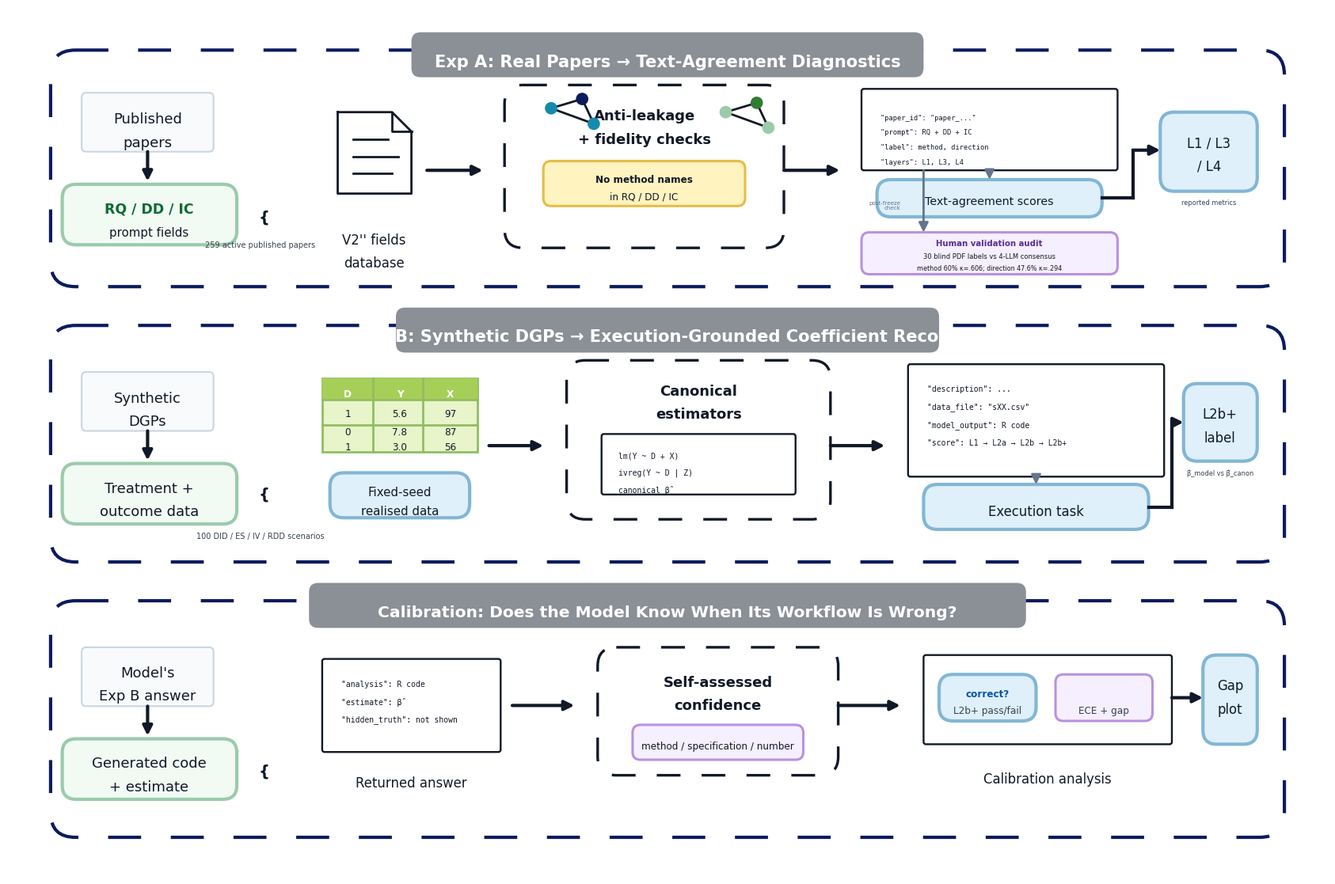

Reproduce this figure in Python.
#!/usr/bin/env python3
"""Figure 1: CausalVerify evidence layers in the supplied horizontal style.

This script follows the coordinate system and visual grammar of
`causalverify_each_experiment_horizontal_style.svg`:

  - 1700 x 1120 canvas
  - three stacked horizontal experiment panels
  - dark-navy dashed outer frames
  - grey floating header tabs
  - pale green / blue / purple modules
  - black arrows and code-like artifact boxes

The content is updated to the current CausalVerify v12 state:
Exp A = 259 papers; Exp B = 100 DGPs; calibration = confidence vs L2b+
pass/fail labels.

Outputs:
  paper/figures/fig1_benchmark_construction_v12.pdf
  paper/figures/fig1_benchmark_construction_v12.png
  paper/figures/fig1_benchmark_construction_v12.svg
"""

from __future__ import annotations

from pathlib import Path

import matplotlib

matplotlib.use("Agg")
import matplotlib.pyplot as plt
from matplotlib.patches import Circle, FancyArrowPatch, FancyBboxPatch, Polygon, Rectangle


plt.rcParams["font.family"] = ["Arial", "Helvetica", "DejaVu Sans"]
FS_SCALE = 0.54

INK = "#111827"
NAVY = "#0B1B5E"
HEADER = "#8B8F96"
MUTED = "#374151"

GREEN = "#0B6B2F"
GREEN_BG = "#F1FBF4"
GREEN_EDGE = "#9ACBAA"

BLUE = "#0A55A0"
BLUE_BG = "#DFF0FB"
BLUE_EDGE = "#82B6D5"

YELLOW = "#FFF3BF"
YELLOW_EDGE = "#E5BC45"
PURPLE = "#F5EFFF"
PURPLE_EDGE = "#B792DF"
PURPLE_TEXT = "#5B2D90"

SOFT = "#F8FAFC"
SOFT_EDGE = "#CBD5E1"


def rect(ax, x, y, w, h, *, fc="white", ec=INK, lw=1.5,
         radius=0, linestyle="solid", z=1):
    if radius:
        patch = FancyBboxPatch(
            (x, y), w, h,
            boxstyle=f"round,pad=0,rounding_size={radius}",
            facecolor=fc,
            edgecolor=ec,
            linewidth=lw,
            linestyle=linestyle,
            zorder=z,
        )
    else:
        patch = Rectangle((x, y), w, h, facecolor=fc, edgecolor=ec,
                          linewidth=lw, linestyle=linestyle, zorder=z)
    ax.add_patch(patch)
    return patch


def txt(ax, x, y, s, *, fs=20, weight="normal", color=INK,
        ha="center", va="center", family=None, z=5):
    ax.text(
        x, y, s,
        fontsize=fs * FS_SCALE,
        fontweight=weight,
        color=color,
        ha=ha,
        va=va,
        family=family,
        linespacing=1.08,
        zorder=z,
    )


def arrow(ax, x1, y1, x2, y2, *, lw=3, color=INK):
    ax.add_patch(
        FancyArrowPatch(
            (x1, y1), (x2, y2),
            arrowstyle="-|>",
            mutation_scale=18,
            linewidth=lw,
            color=color,
            shrinkA=0,
            shrinkB=0,
            zorder=4,
        )
    )


def elbow_arrow(ax, points, *, lw=3, color=INK, linestyle="solid", mutation_scale=18):
    """Draw a right-angled connector with an arrowhead on the final segment."""
    for (x1, y1), (x2, y2) in zip(points[:-2], points[1:-1]):
        ax.plot([x1, x2], [y1, y2], color=color, linewidth=lw,
                linestyle=linestyle, zorder=4)
    x1, y1 = points[-2]
    x2, y2 = points[-1]
    ax.add_patch(
        FancyArrowPatch(
            (x1, y1), (x2, y2),
            arrowstyle="-|>",
            mutation_scale=mutation_scale,
            linewidth=lw,
            linestyle=linestyle,
            color=color,
            shrinkA=0,
            shrinkB=0,
            zorder=4,
        )
    )


def outer(ax, x, y, w, h):
    rect(ax, x, y, w, h, fc="white", ec=NAVY, lw=3,
         radius=32, linestyle=(0, (10, 9)))


def header(ax, x, y, w, title, fs=28):
    rect(ax, x, y, w, 58, fc=HEADER, ec=HEADER, lw=0, radius=12, z=8)
    txt(ax, x + w / 2, y + 38, title, fs=fs, weight="bold", color="white", z=9)


def soft_box(ax, x, y, w, h):
    rect(ax, x, y, w, h, fc=SOFT, ec=SOFT_EDGE, lw=1.5, radius=6)


def green_box(ax, x, y, w, h):
    rect(ax, x, y, w, h, fc=GREEN_BG, ec=GREEN_EDGE, lw=3, radius=18)


def blue_box(ax, x, y, w, h):
    rect(ax, x, y, w, h, fc=BLUE_BG, ec=BLUE_EDGE, lw=3, radius=18)


def yellow_box(ax, x, y, w, h):
    rect(ax, x, y, w, h, fc=YELLOW, ec=YELLOW_EDGE, lw=2.2, radius=10)


def purple_box(ax, x, y, w, h):
    rect(ax, x, y, w, h, fc=PURPLE, ec=PURPLE_EDGE, lw=2.2, radius=10)


def dashed_box(ax, x, y, w, h):
    rect(ax, x, y, w, h, fc="white", ec=INK, lw=2.4,
         radius=24, linestyle=(0, (9, 8)))


def code_box(ax, x, y, w, h):
    rect(ax, x, y, w, h, fc="white", ec=INK, lw=1.7, radius=3)


def doc_icon(ax, x, y):
    ax.plot(
        [x, x + 70, x + 95, x + 95, x, x],
        [y, y, y + 25, y + 105, y + 105, y],
        color=INK,
        linewidth=2,
        zorder=4,
    )
    ax.plot([x + 70, x + 70, x + 95], [y, y + 25, y + 25], color=INK, linewidth=2, zorder=4)
    for yy, ww in [(35, 45), (57, 58), (79, 50)]:
        ax.plot([x + 20, x + 20 + ww], [y + yy, y + yy], color=INK, linewidth=2, zorder=4)


def mini_network(ax, x, y, scale=1.0):
    pts = [
        (x, y),
        (x + 42 * scale, y - 16 * scale),
        (x + 82 * scale, y),
        (x + 22 * scale, y + 38 * scale),
        (x + 72 * scale, y + 36 * scale),
    ]
    for a, b in [(0, 1), (1, 2), (1, 3), (3, 4)]:
        ax.plot([pts[a][0], pts[b][0]], [pts[a][1], pts[b][1]],
                color=INK, linewidth=2, zorder=4)
    for i, (px, py) in enumerate(pts):
        ax.add_patch(Circle((px, py), 11 * scale,
                            facecolor=BLUE_BG if i % 2 else "white",
                            edgecolor=INK, linewidth=2, zorder=5))


def mini_table(ax, x, y):
    rect(ax, x, y, 200, 95, fc="#E8F4C9", ec="#91BD63", lw=2)
    rect(ax, x, y, 200, 28, fc="#A6CF58", ec="#A6CF58", lw=0)
    for tx, lab in [(x + 33, "D"), (x + 100, "Y"), (x + 165, "X")]:
        txt(ax, tx, y + 20, lab, fs=16, weight="bold", color="white")
    ax.plot([x + 65, x + 65], [y, y + 95], color="#91BD63", linewidth=2)
    ax.plot([x + 130, x + 130], [y, y + 95], color="#91BD63", linewidth=2)
    ax.plot([x, x + 200], [y + 28, y + 28], color="#91BD63", linewidth=2)
    ax.plot([x, x + 200], [y + 60, y + 60], color="#91BD63", linewidth=2)
    vals = [("1", "5.6", "97"), ("0", "7.8", "87"), ("1", "3.0", "56")]
    ys = [y + 46, y + 69, y + 89]
    for row, yy in zip(vals, ys):
        for xx, val in zip([x + 33, x + 100, x + 165], row):
            txt(ax, xx, yy, val, fs=16)


def write_code(ax, x, y, lines, fs=13, dy=23):
    for i, line in enumerate(lines):
        txt(ax, x, y + i * dy, line, fs=fs, ha="left", family="monospace")


def experiment_a(ax):
    outer(ax, 55, 55, 1590, 305)
    header(ax, 520, 32, 660, "Exp A: Real Papers → Text-Agreement Diagnostics")

    soft_box(ax, 95, 110, 170, 76)
    txt(ax, 180, 144, "Published", fs=24)
    txt(ax, 180, 174, "papers", fs=24)
    arrow(ax, 180, 186, 180, 224)

    green_box(ax, 70, 228, 225, 78)
    txt(ax, 182, 260, "RQ / DD / IC", fs=23, color=GREEN, weight="bold")
    txt(ax, 182, 290, "prompt fields", fs=20)
    txt(ax, 330, 270, "{", fs=26, weight="bold")
    txt(ax, 325, 306, "259 active published papers", fs=13, color=MUTED)

    doc_icon(ax, 425, 135)
    txt(ax, 472, 300, "V2'' fields", fs=22)
    txt(ax, 472, 330, "database", fs=22)

    arrow(ax, 540, 210, 612, 210)

    dashed_box(ax, 640, 100, 360, 210)
    txt(ax, 820, 140, "Anti-leakage", fs=24, weight="bold")
    txt(ax, 820, 170, "+ fidelity checks", fs=24, weight="bold")
    yellow_box(ax, 690, 198, 260, 58)
    txt(ax, 820, 222, "No method names", fs=16, weight="bold")
    txt(ax, 820, 244, "in RQ / DD / IC", fs=16)
    for base_x, base_y, color1, color2 in [(700, 130, "#168AAD", "#0B1B5E"), (925, 135, "#9ACBAA", "#2F7D32")]:
        pts = [(base_x, base_y), (base_x + 40, base_y - 12), (base_x + 55, base_y + 20)]
        ax.plot([pts[0][0], pts[1][0], pts[2][0], pts[0][0]],
                [pts[0][1], pts[1][1], pts[2][1], pts[0][1]], color=INK, linewidth=2)
        for j, (px, py) in enumerate(pts):
            ax.add_patch(Circle((px, py), 8, facecolor=color1 if j != 1 else color2, edgecolor="none", zorder=5))

    arrow(ax, 1000, 210, 1072, 210)

    code_box(ax, 1100, 105, 330, 105)
    write_code(ax, 1125, 142, [
        '"paper_id": "paper_..."',
        '"prompt": RQ + DD + IC',
        '"label": method, direction',
        '"layers": L1, L3, L4',
    ], fs=11.5, dy=19)
    blue_box(ax, 1120, 222, 290, 48)
    txt(ax, 1265, 250, "Text-agreement scores", fs=19)
    purple_box(ax, 1100, 290, 330, 54)
    txt(ax, 1265, 304, "Human validation audit", fs=13.5, weight="bold", color=PURPLE_TEXT)
    txt(ax, 1265, 321, "30 blind PDF labels vs 4-LLM consensus", fs=11.2)
    txt(ax, 1265, 336, "method 60% κ=.606; direction 47.6% κ=.294", fs=10.7)

    blue_box(ax, 1485, 135, 125, 102)
    txt(ax, 1548, 175, "L1 / L3", fs=22)
    txt(ax, 1548, 205, "/ L4", fs=22)
    txt(ax, 1548, 252, "reported metrics", fs=11, color=MUTED)
    arrow(ax, 1265, 210, 1265, 222, lw=2, color="#64748B")
    arrow(ax, 1180, 210, 1180, 290, lw=2, color="#64748B")
    txt(ax, 1150, 255, "post-freeze\ncheck", fs=9.5, color="#64748B", ha="right")
    elbow_arrow(ax, [(1410, 246), (1450, 246), (1450, 184), (1485, 184)])


def experiment_b(ax):
    outer(ax, 55, 410, 1590, 305)
    header(ax, 500, 387, 700, "Exp B: Synthetic DGPs → Execution-Grounded Coefficient Recovery")

    soft_box(ax, 95, 470, 170, 76)
    txt(ax, 180, 504, "Synthetic", fs=24)
    txt(ax, 180, 534, "DGPs", fs=24)
    arrow(ax, 180, 546, 180, 584)

    green_box(ax, 70, 588, 225, 78)
    txt(ax, 182, 620, "Treatment +", fs=24)
    txt(ax, 182, 650, "outcome data", fs=24)
    txt(ax, 330, 628, "{", fs=26, weight="bold")
    txt(ax, 325, 682, "100 DID / ES / IV / RDD scenarios", fs=13, color=MUTED)

    mini_table(ax, 405, 478)
    blue_box(ax, 415, 600, 180, 58)
    txt(ax, 505, 625, "Fixed-seed", fs=20)
    txt(ax, 505, 650, "realised data", fs=20)

    arrow(ax, 620, 565, 690, 565)

    dashed_box(ax, 720, 455, 340, 205)
    txt(ax, 890, 495, "Canonical", fs=24, weight="bold")
    txt(ax, 890, 525, "estimators", fs=24, weight="bold")
    code_box(ax, 765, 550, 250, 78)
    write_code(ax, 787, 578, ["lm(Y ~ D + X)", "ivreg(Y ~ D | Z)", "canonical β̂"], fs=13, dy=22)

    arrow(ax, 1060, 565, 1130, 565)

    code_box(ax, 1160, 460, 330, 145)
    write_code(ax, 1185, 492, [
        '"description": ...',
        '"data_file": "sXX.csv"',
        '"model_output": R code',
        '"score": L1 → L2a → L2b → L2b+',
    ])
    blue_box(ax, 1180, 615, 290, 58)
    txt(ax, 1325, 650, "Execution task", fs=22)

    blue_box(ax, 1515, 485, 95, 100)
    txt(ax, 1562, 525, "L2b+", fs=22)
    txt(ax, 1562, 555, "label", fs=22)
    txt(ax, 1562, 600, "β̂_model vs β̂_canon", fs=11, color=MUTED)
    arrow(ax, 1325, 605, 1325, 615, lw=2, color="#64748B")
    elbow_arrow(ax, [(1470, 644), (1500, 644), (1500, 535), (1515, 535)])


def calibration(ax):
    outer(ax, 55, 765, 1590, 305)
    header(ax, 388, 742, 924, "Calibration: Does the Model Know When Its Workflow Is Wrong?", fs=27)

    soft_box(ax, 95, 825, 170, 76)
    txt(ax, 180, 858, "Model's", fs=24)
    txt(ax, 180, 888, "Exp B answer", fs=24)
    arrow(ax, 180, 901, 180, 939)

    green_box(ax, 70, 943, 225, 78)
    txt(ax, 182, 975, "Generated code", fs=24)
    txt(ax, 182, 1005, "+ estimate", fs=24)
    txt(ax, 330, 985, "{", fs=26, weight="bold")

    code_box(ax, 405, 840, 230, 120)
    write_code(ax, 430, 872, ['"analysis": R code', '"estimate": β̂', '"hidden_truth": not shown'])
    txt(ax, 520, 1000, "Returned answer", fs=22)

    arrow(ax, 650, 900, 730, 900)

    dashed_box(ax, 760, 825, 310, 165)
    txt(ax, 915, 870, "Self-assessed", fs=24, weight="bold")
    txt(ax, 915, 900, "confidence", fs=24, weight="bold")
    purple_box(ax, 805, 925, 220, 45)
    txt(ax, 915, 953, "method / specification / number", fs=16)

    arrow(ax, 1070, 900, 1150, 900)

    code_box(ax, 1180, 835, 320, 115)
    blue_box(ax, 1200, 860, 125, 60)
    txt(ax, 1262, 885, "correct?", fs=16, weight="bold", color=BLUE)
    txt(ax, 1262, 907, "L2b+ pass/fail", fs=16, color=MUTED)
    purple_box(ax, 1350, 860, 125, 60)
    txt(ax, 1412, 885, "confidence", fs=16, weight="bold", color=PURPLE)
    txt(ax, 1412, 907, "ECE + gap", fs=16, color=MUTED)
    txt(ax, 1340, 995, "Calibration analysis", fs=22)

    arrow(ax, 1500, 890, 1540, 890)
    blue_box(ax, 1540, 835, 70, 115)
    txt(ax, 1575, 875, "Gap", fs=22)
    txt(ax, 1575, 905, "plot", fs=22)


def main():
    fig, ax = plt.subplots(figsize=(17.0, 11.2))
    fig.subplots_adjust(left=0.010, right=0.990, top=0.990, bottom=0.010)
    ax.set_xlim(0, 1700)
    ax.set_ylim(1120, 0)
    ax.axis("off")
    fig.patch.set_facecolor("white")
    rect(ax, 0, 0, 1700, 1120, fc="white", ec="none", lw=0)

    experiment_a(ax)
    experiment_b(ax)
    calibration(ax)

    out = Path("paper/figures/fig1_benchmark_construction_v12")
    out.parent.mkdir(parents=True, exist_ok=True)
    for ext in ("pdf", "png", "svg"):
        path = out.with_suffix(f".{ext}")
        fig.savefig(path, dpi=300 if ext == "png" else None)
        print(f"  ✓ {path}")
    plt.close(fig)


if __name__ == "__main__":
    main()
